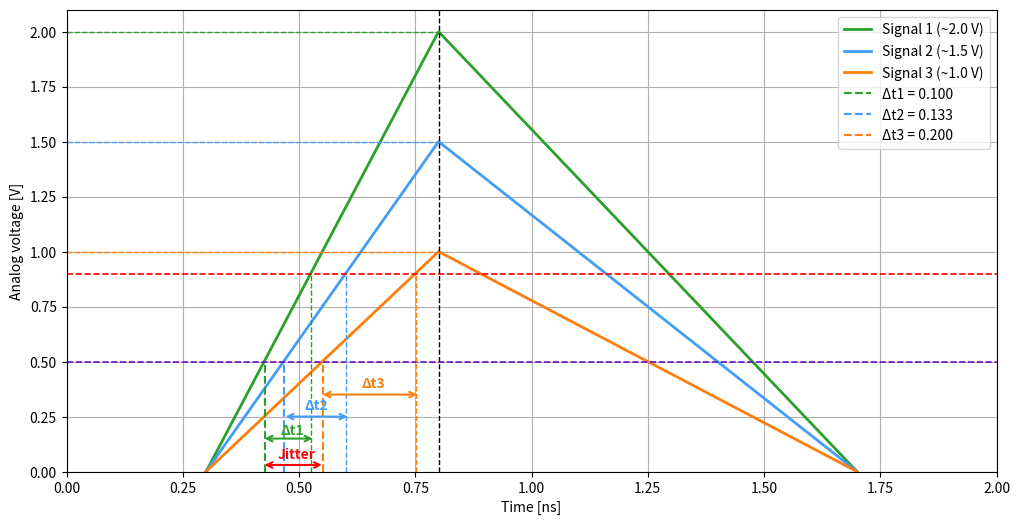

Python code for this plot:
import numpy as np
import matplotlib.pyplot as plt

t = np.linspace(0, 2, 1000)

def triangle(t, t_start, t_peak, t_end, height):
    y = np.zeros_like(t)

    rising = (t >= t_start) & (t <= t_peak)
    y[rising] = height * (t[rising] - t_start) / (t_peak - t_start)

    falling = (t > t_peak) & (t <= t_end)
    y[falling] = height * (t_end - t[falling]) / (t_end - t_peak)

    return y

y1 = triangle(t, 0.3, 0.8, 1.7, 2.0)
y2 = triangle(t, 0.3, 0.8, 1.7, 1.5)
y3 = triangle(t, 0.3, 0.8, 1.7, 1.0)

mask = (t < 0.3) | (t > 1.7)
y1[mask] = np.nan
y2[mask] = np.nan
y3[mask] = np.nan

plt.figure(figsize=(12, 6))
plt.plot(t, y1, color='#2ca02c', label='Signal 1 (~2.0 V)', linewidth=2)
plt.plot(t, y2, color='#439df7', label='Signal 2 (~1.5 V)', linewidth=2)
plt.plot(t, y3, color='#fb7f0e', label='Signal 3 (~1.0 V)', linewidth=2)
plt.plot([], [], '--', color='#2ca02c', label='Δt1 = 0.100')
plt.plot([], [], '--', color='#439df7', label='Δt2 = 0.133')
plt.plot([], [], '--', color='#fb7f0e', label='Δt3 = 0.200')

plt.xlim(0, 2)
plt.ylim(0, 2.1)

plt.axhline(0.9, linestyle='--', color='red', linewidth=1.2)
threshold = 0.9

t_cross1 = t[np.where(y1 >= threshold)[0][0]]
t_cross2 = t[np.where(y2 >= threshold)[0][0]]
t_cross3 = t[np.where(y3 >= threshold)[0][0]]

plt.axhline(0.5, linestyle='--', color='#6e12c4', linewidth=1.2)

threshold2 = 0.5

t1_cross1 = t[np.where(y1 >= threshold2)[0][0]]
t1_cross2 = t[np.where(y2 >= threshold2)[0][0]]
t1_cross3 = t[np.where(y3 >= threshold2)[0][0]]


plt.vlines(t_cross1, ymin=0, ymax=0.9, colors='#2ca02c', linestyles='--', linewidth=1)
plt.vlines(t_cross2, ymin=0, ymax=0.9, colors='#439df7', linestyles='--', linewidth=1)
plt.vlines(t_cross3, ymin=0, ymax=0.9, colors='#fb7f0e', linestyles='--', linewidth=1)

plt.vlines(t1_cross1, ymin=0, ymax=0.5, colors='#2ca02c', linestyles='--', linewidth=1.5)
plt.vlines(t1_cross2, ymin=0, ymax=0.5, colors='#439df7', linestyles='--', linewidth=1.5)
plt.vlines(t1_cross3, ymin=0, ymax=0.5, colors='#fb7f0e', linestyles='--', linewidth=1.5)

plt.axvline(0.8, linestyle='--', color='black', linewidth=1)
plt.hlines(2.0, xmin=0, xmax=0.8, colors='#2ca02c', linestyles='--', linewidth=1)
plt.hlines(1.5, xmin=0, xmax=0.8, colors='#439df7', linestyles='--', linewidth=1)
plt.hlines(1.0, xmin=0, xmax=0.8, colors='#fb7f0e', linestyles='--', linewidth=1)

# add double arrow (Δt) between x=0.525 and x=0.75 at y=0.25
plt.annotate(
    '',
    xy=(0.555, 0.03),      # end point
    xytext=(0.420, 0.03), # start point
    arrowprops=dict(
        arrowstyle='<->',  # double-headed arrow
        color='red',
        linewidth=1.5
    )
)

plt.annotate(
    '',
    xy=(0.535, 0.15),      # end point
    xytext=(0.420, 0.15), # start point
    arrowprops=dict(
        arrowstyle='<->',  # double-headed arrow
        color='#2ca02c',
        linewidth=1.5
    )
)

plt.annotate(
    '',
    xy=(0.610, 0.25),      # end point
    xytext=(0.465, 0.25), # start point
    arrowprops=dict(
        arrowstyle='<->',  # double-headed arrow
        color='#439df7',
        linewidth=1.5
    )
)

plt.annotate(
    '',
    xy=(0.760, 0.35),      # end point
    xytext=(0.545, 0.35), # start point
    arrowprops=dict(
        arrowstyle='<->',  # double-headed arrow
        color='#fb7f0e',
        linewidth=1.5
    )
)

plt.text(0.495, 0.06, 'Jitter', color='red', ha='center', fontweight='bold')
plt.text(0.485, 0.17, 'Δt1', color='#2ca02c', ha='center', fontweight='bold')
plt.text(0.537, 0.28, 'Δt2', color='#439df7', ha='center', fontweight='bold')
plt.text(0.660, 0.38, 'Δt3', color='#fb7f0e', ha='center', fontweight='bold')

plt.xlabel("Time [ns]")
plt.ylabel("Analog voltage [V]")
plt.legend()
plt.grid()

plt.show()
